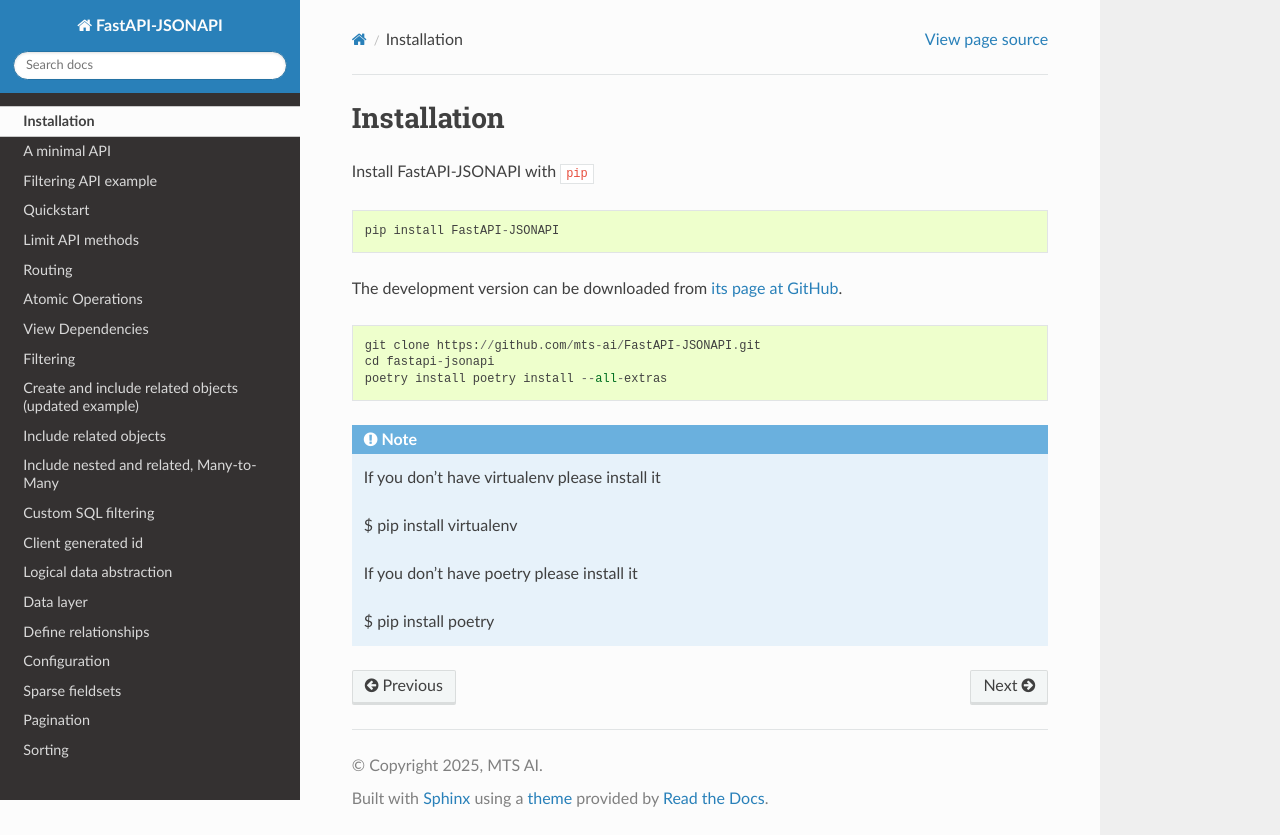

repository: mts-ai/FastAPI-JSONAPI · page: installation.html · generator: sphinx

.. _installation:

Installation
============

.. currentmodule:: fastapi_jsonapi

Install FastAPI-JSONAPI with ``pip`` ::

    pip install FastAPI-JSONAPI


The development version can be downloaded from `its page at GitHub
<https://github.com/mts-ai/FastAPI-JSONAPI>`_. ::

    git clone https://github.com/mts-ai/FastAPI-JSONAPI.git
    cd fastapi-jsonapi
    poetry install poetry install --all-extras

.. note::

    If you don't have virtualenv please install it

    $ pip install virtualenv

    If you don't have poetry please install it

    $ pip install poetry
